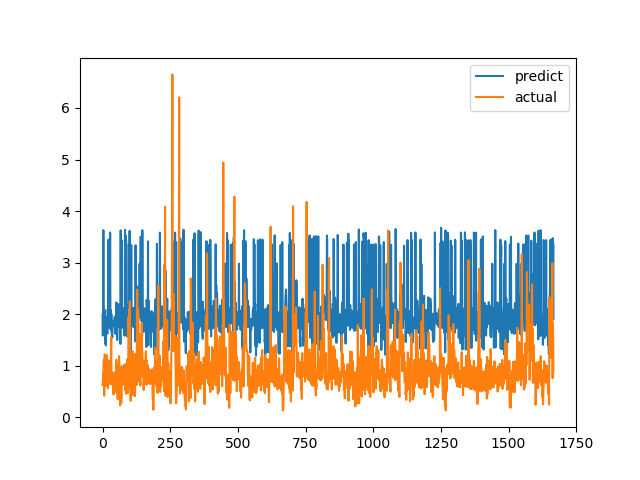

Data behind this chart, as committed beside it:
predict, actual
1.991, 0.6238
1.584, 0.6915
1.789, 0.8558
3.63, 0.7094
1.767, 1.015
2.1, 1.116
2.09, 0.4183
1.887, 1.002
2.074, 1.219
1.752, 1.143
1.436, 0.6528
1.96, 0.6747
1.395, 0.601
1.77, 0.6695
1.768, 0.6538
1.843, 0.7814
1.906, 1.206
1.648, 0.8469
1.623, 0.8286
2.099, 0.6482
2.033, 0.5624
1.841, 0.7183
3.444, 1.1
1.732, 0.9542
1.73, 0.729
1.92, 0.6694
3.342, 0.8631
1.991, 0.6465
3.583, 0.8223
2.05, 0.9236
2.078, 0.8301
1.687, 1.067
2.008, 1.546
1.998, 0.6827
1.606, 0.6386
1.586, 0.6464
1.549, 0.6881
1.828, 0.7274
1.861, 0.65
1.858, 0.8694
1.773, 0.4409
1.856, 0.4519
1.865, 0.7575
1.854, 0.4952
1.938, 0.6851
1.951, 0.7244
1.951, 0.8654
1.769, 0.74
1.619, 0.8071
1.822, 0.8204
1.828, 1.114
2.227, 1.109
1.968, 0.4751
2.005, 1.039
1.498, 0.9458
1.722, 0.7878
1.836, 0.3505
1.757, 0.9368
1.893, 0.9868
2.193, 0.647
... 1,607 more rows
